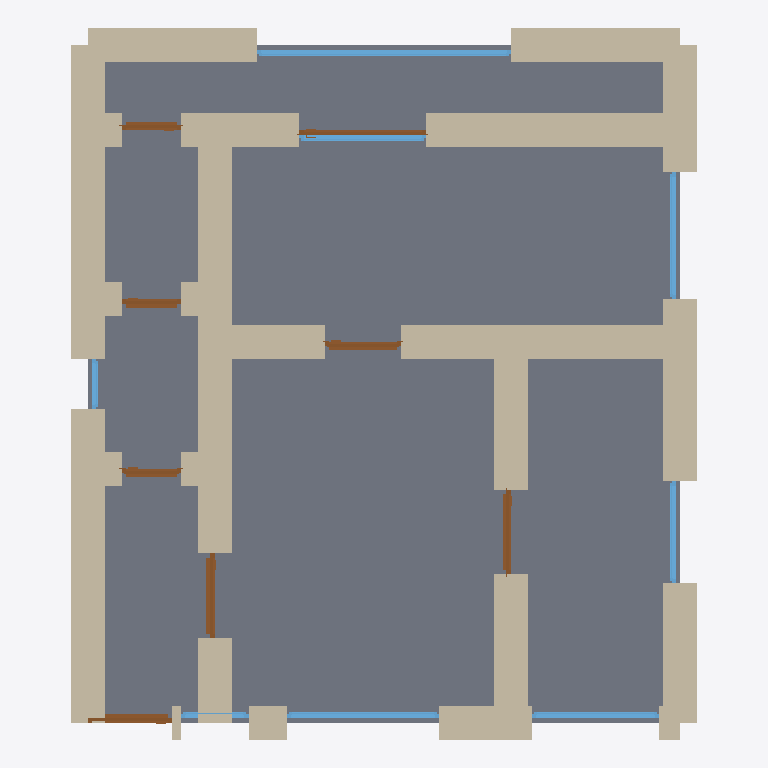
Plan cut of the same IFC building model at storey 'Ground Floor' (level 0.00 m, cut at 1.40 m), seen from above with north up, elements coloured by IFC class: 29 walls (beige), 8 windows (light blue), 8 doors (brown), 1 slab (grey). Cut surfaces are drawn darker.
Extent 7.4 m × 8.4 m × 3.7 m (x, y, z). Storeys (1): Ground Floor at 0.00 m. Elements (46): 29 IfcWall, 8 IfcDoor, 8 IfcWindow, 1 IfcSlab.

HEADER;
FILE_DESCRIPTION(('ViewDefinition[DesignTransferView]'),'2;1');
FILE_NAME('/dev/null','2026-05-05T20:25:36+05:30',(''),(''),'IfcOpenShell 0.8.5','IfcOpenShell 0.8.5','Nobody');
FILE_SCHEMA(('IFC4'));
ENDSEC;
DATA;
#1=IFCPROJECT('24cFWuSEf4qxIQIcUoXlRF',$,'A Kotor Stari Grad UNESCO 1-bed — Venetian Adriatic stone to',$,$,$,$,(#10),#5);
#12=IFCSITE('23Vxb7_Bb2jvGcT6hJNRRZ',$,'Site',$,$,$,$,$,$,$,$,$,$,$);
#13=IFCBUILDING('1iggPdgOX6lwH3YIVc7QKP',$,'Building',$,$,$,$,$,$,$,$,$);
#16=IFCBUILDINGSTOREY('3xUoYw8419LuT2w0rdjwsO',$,'Ground Floor',$,$,#22,$,$,$,$);
#1965=IFCSLAB('1zl1v2xSrFZAXdlFvt7pCk',$,'Floor',$,$,#1982,#1977,$,.FLOOR.);
#222=IFCWALL('1WqSERBoDETuq2DPyN26he',$,'Exterior Wall',$,$,#243,#238,$,$);
#244=IFCWALL('1WDjXoxMb0h8fgiyeUvEFh',$,'Exterior Wall',$,$,#265,#260,$,$);
#552=IFCWALL('0flBuZB4b28ghjlaSWHB2k',$,'Interior Wall',$,$,#573,#568,$,$);
#134=IFCWALL('1i$jy9bHz9Fw639FZskSbB',$,'Exterior Wall',$,$,#155,#150,$,$);
#178=IFCWALL('1f9Flbn$n2ev07bfIKPa07',$,'Exterior Wall',$,$,#199,#194,$,$);
#200=IFCWALL('0ADpn06qD8Kx0LKc_JtOZq',$,'Exterior Wall',$,$,#221,#216,$,$);
#596=IFCWALL('0dwSxDSnbE5hkZnpZdGbkj',$,'Interior Wall',$,$,#617,#612,$,$);
#376=IFCWALL('0vSWAmliXAxPhPCyOvXGcW',$,'Interior Wall',$,$,#397,#392,$,$);
#464=IFCWALL('0Q3IevvaHC99qNv6qV4frb',$,'Interior Wall',$,$,#485,#480,$,$);
#354=IFCWALL('30h6x7QaXB5heg3k4mRfIq',$,'Interior Wall',$,$,#375,#370,$,$);
#112=IFCWALL('0G8OxyTT1E$hS5Y0Aa$q8_',$,'Exterior Wall',$,$,#133,#128,$,$);
#156=IFCWALL('2RqSzxy5jBvgjWeCezm26T',$,'Exterior Wall',$,$,#177,#172,$,$);
#442=IFCWALL('38p9iSOlL1CvP8PsJq6Lxv',$,'Interior Wall',$,$,#463,#458,$,$);
#420=IFCWALL('2fnp8juVXBpPzlCrao9yH6',$,'Interior Wall',$,$,#441,#436,$,$);
#398=IFCWALL('3yQS4bdpH0RA2jy2fGdLin',$,'Interior Wall',$,$,#419,#414,$,$);
#68=IFCWALL('3i9hNxF3z8effd3jzGR4ZM',$,'Exterior Wall',$,$,#89,#84,$,$);
#266=IFCWALL('2jwnUe$O92HuUWs2mYiKU4',$,'Interior Wall',$,$,#287,#282,$,$);
#288=IFCWALL('2bfOnYwez9ah1X3oZOA11h',$,'Interior Wall',$,$,#309,#304,$,$);
#574=IFCWALL('0FdRCxQbTASx1mUJMTREXN',$,'Interior Wall',$,$,#595,#590,$,$);
#1672=IFCWINDOW('2UBeM8liXF3OM$nHoYvdMs',$,'Window',$,$,#1726,#1721,$,1.2,3.0,$,$,$);
#46=IFCWALL('1uSGy563182Btu1J86H1qF',$,'Exterior Wall',$,$,#67,#62,$,$);
#508=IFCWALL('2$GvAmUSvAyOK22WsIA_3Q',$,'Interior Wall',$,$,#529,#524,$,$);
#310=IFCWALL('129nwoGBT8LO63J9lg_KI4',$,'Interior Wall',$,$,#331,#326,$,$);
#1342=IFCWINDOW('17EoelYrX6eQurBVFGXHez',$,'Window',$,$,#1396,#1391,$,1.2,1.8,$,$,$);
#486=IFCWALL('1sTxZUwU1DcOETQgmxaKNk',$,'Interior Wall',$,$,#507,#502,$,$);
#640=IFCWALL('1N3_zow6L1X9u_Iuq$B_9W',$,'Interior Wall',$,$,#661,#656,$,$);
#1452=IFCWINDOW('262Z07AMD5ygvOL$nxGj4D',$,'Window',$,$,#1506,#1501,$,1.2,1.5,$,$,$);
#1617=IFCWINDOW('3rDTPsunv81OncgJlffbRm',$,'Window',$,$,#1671,#1666,$,1.2,1.5,$,$,$);
#747=IFCDOOR('3BrL$9sPH4TwK4VPsqmYdl',$,'Door',$,$,#831,#826,$,2.1,1.0,$,$,$);
#1562=IFCWINDOW('1mW$$04mD2GgtOqKolf_NF',$,'Window',$,$,#1616,#1611,$,1.2,1.5,$,$,$);
#90=IFCWALL('0VAfaggWf46wNYYZD$k268',$,'Exterior Wall',$,$,#111,#106,$,$);
#917=IFCDOOR('1dce9zpiz9_82TAxngkCgw',$,'Door',$,$,#1001,#996,$,2.1,1.0,$,$,$);
#1172=IFCDOOR('11VuCgK31DigwEVBL9qll6',$,'Door',$,$,#1256,#1251,$,2.1,1.5,$,$,$);
#662=IFCDOOR('3_ry$0w95DkRYbBrOyrI9u',$,'Door',$,$,#746,#741,$,2.1,1.0,$,$,$);
#1002=IFCDOOR('2n19pJU3H9vQ4s3YIg280f',$,'Door',$,$,#1086,#1081,$,2.1,0.9,$,$,$);
#1507=IFCWINDOW('1Te2Y_tHH7qQIGPxgLgyW_',$,'Window',$,$,#1561,#1556,$,1.2,1.2,$,$,$);
#530=IFCWALL('2vBsGBAmDDhAmlBrgCES8j',$,'Interior Wall',$,$,#551,#546,$,$);
#332=IFCWALL('39IwD$QXTBzBq35rBzc_gp',$,'Interior Wall',$,$,#353,#348,$,$);
#618=IFCWALL('2ut_WZXjL0iP4ONELTk5MF',$,'Interior Wall',$,$,#639,#634,$,$);
#1087=IFCDOOR('0Lxg7EbQH8UONvdXKh5OTs',$,'Door',$,$,#1171,#1166,$,2.1,0.7,$,$,$);
#832=IFCDOOR('0CDPzz8Sb309c4z3ipKdgX',$,'Door',$,$,#916,#911,$,2.1,0.7,$,$,$);
#1257=IFCDOOR('3mZfFfTynFleXvHpBqRuSp',$,'Door',$,$,#1341,#1336,$,2.1,0.7,$,$,$);
#23=IFCWALL('3CBEA1AgXFeR_PgnBEseI1',$,'Exterior Wall',$,$,#45,#39,$,$);
#1727=IFCWINDOW('2JbTlgFxz0FOHpF3JetBQc',$,'Window',$,$,#1781,#1776,$,1.2,0.6,$,$,$);
#1397=IFCWINDOW('0cQlXD3Df41utyP3rWlL3R',$,'Window',$,$,#1451,#1446,$,1.2,0.8,$,$,$);
ENDSEC;
